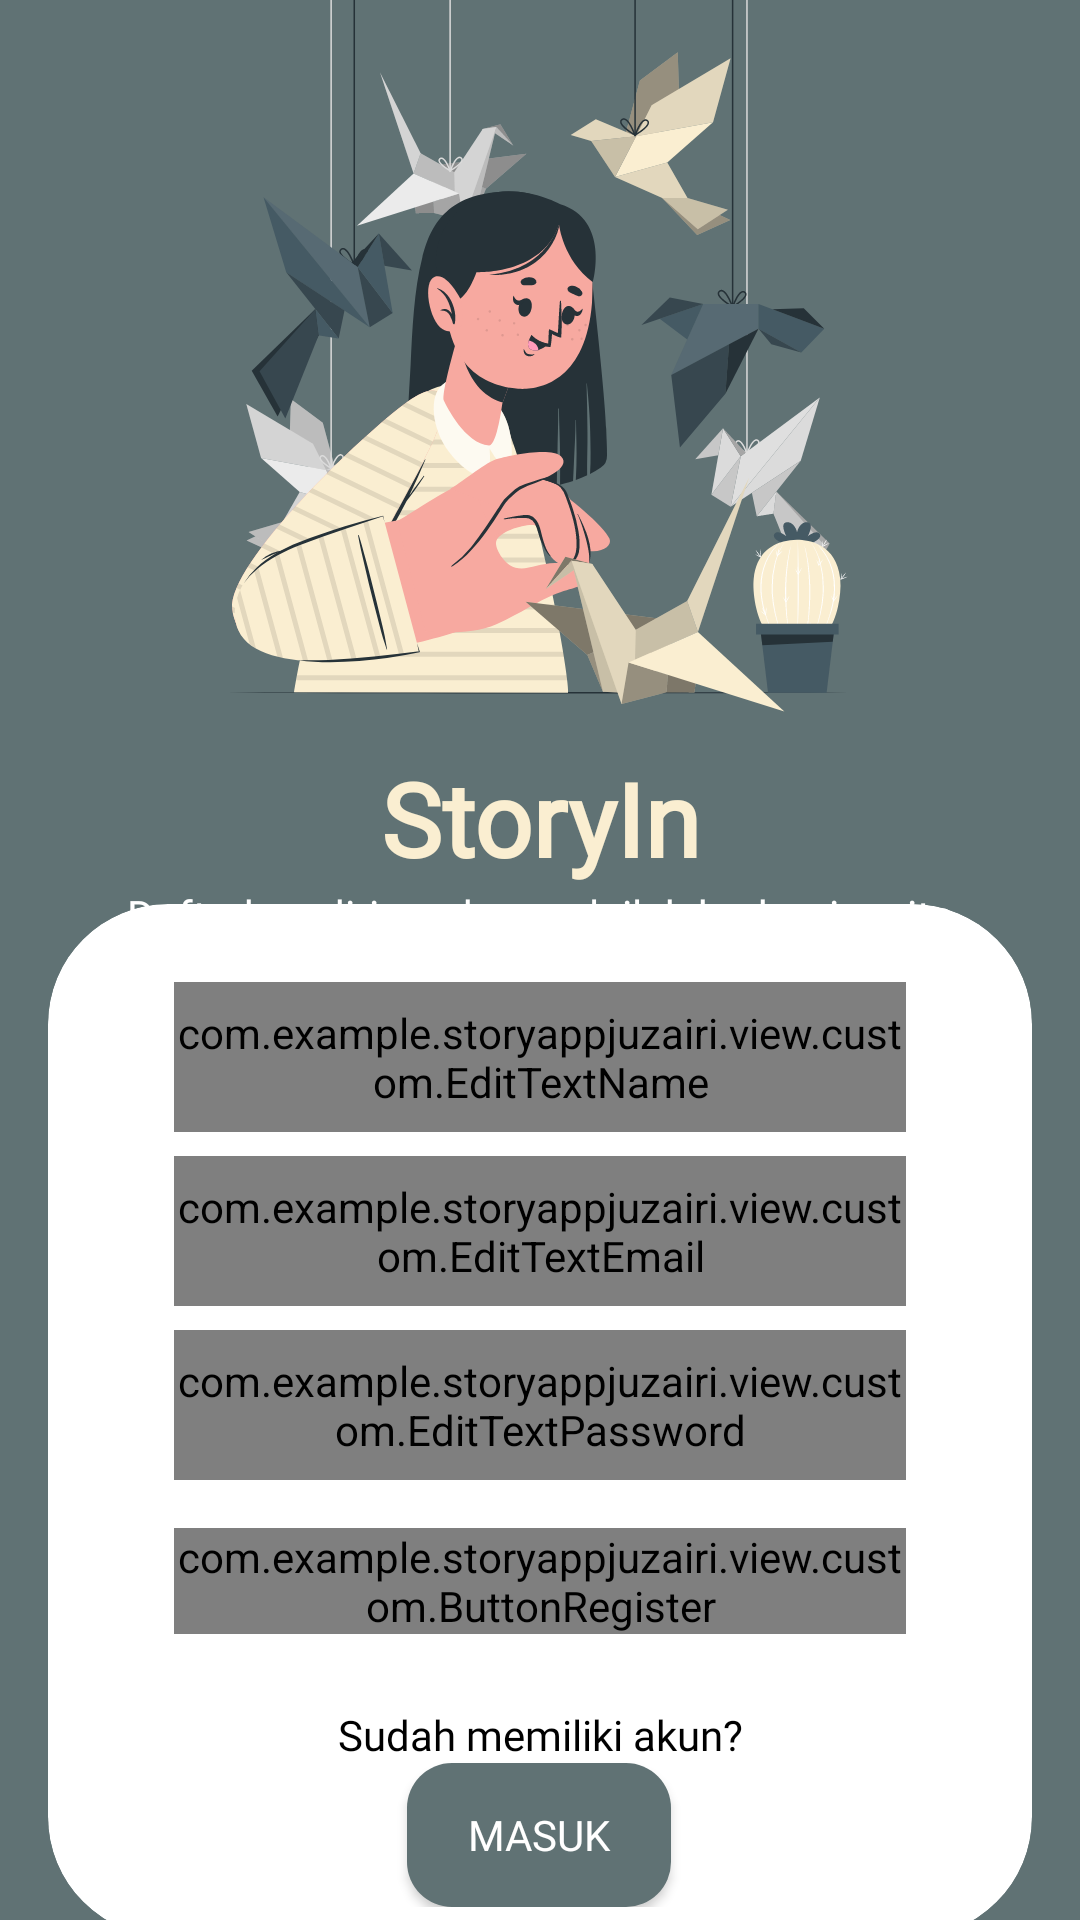

Android layout source for this screen:
<!-- AndroidManifest.xml: application theme Theme.StoryAppJuzairi -->
<!-- res/layout/activity_register.xml -->
<?xml version="1.0" encoding="utf-8"?>
<androidx.constraintlayout.widget.ConstraintLayout xmlns:android="http://schemas.android.com/apk/res/android"
    xmlns:app="http://schemas.android.com/apk/res-auto"
    xmlns:tools="http://schemas.android.com/tools"
    android:id="@+id/main"
    android:layout_width="match_parent"
    android:layout_height="match_parent"
    android:background="@color/gray"
    tools:context=".view.register.RegisterActivity">


    <androidx.cardview.widget.CardView
        android:layout_width="0dp"
        android:layout_height="wrap_content"
        android:layout_marginStart="16dp"
        android:layout_marginTop="8dp"
        android:layout_marginEnd="16dp"
        android:layout_marginBottom="32dp"
        app:cardBackgroundColor="@color/white"
        app:cardCornerRadius="40dp"
        app:cardElevation="0dp"
        app:layout_constraintBottom_toBottomOf="parent"
        app:layout_constraintEnd_toEndOf="parent"
        app:layout_constraintStart_toStartOf="parent"
        app:layout_constraintTop_toBottomOf="@+id/tv_login_description">

        <androidx.constraintlayout.widget.ConstraintLayout
            android:layout_width="match_parent"
            android:layout_height="match_parent"
            android:padding="10dp">


            <com.example.storyappjuzairi.view.custom.EditTextName
                android:id="@+id/ed_register_name"
                android:layout_width="match_parent"
                android:layout_height="50dp"
                android:layout_marginStart="32dp"
                android:layout_marginTop="16dp"
                android:layout_marginEnd="32dp"
                android:fontFamily="@font/poppins"
                android:textColor="@color/black"
                android:textColorHint="#757575"
                android:textSize="14sp"
                app:layout_constraintEnd_toEndOf="parent"
                app:layout_constraintStart_toStartOf="parent"
                app:layout_constraintTop_toTopOf="parent" />


            <com.example.storyappjuzairi.view.custom.EditTextEmail
                android:id="@+id/ed_register_email"
                android:layout_width="match_parent"
                android:layout_height="50dp"
                android:layout_marginStart="32dp"
                android:layout_marginTop="8dp"
                android:layout_marginEnd="32dp"
                android:fontFamily="@font/poppins"
                android:textColor="@color/black"
                android:textColorHint="#757575"
                android:textSize="14sp"
                app:layout_constraintEnd_toEndOf="parent"
                app:layout_constraintStart_toStartOf="parent"
                app:layout_constraintTop_toBottomOf="@+id/ed_register_name" />

            <com.example.storyappjuzairi.view.custom.EditTextPassword
                android:id="@+id/ed_register_password"
                android:layout_width="match_parent"
                android:layout_height="50dp"
                android:layout_marginStart="32dp"
                android:layout_marginTop="8dp"
                android:layout_marginEnd="32dp"
                android:fontFamily="@font/poppins"
                android:inputType="textPassword"
                android:textColor="@color/black"
                android:textColorHighlight="@color/black"
                android:textColorHint="#757575"
                android:textSize="14sp"
                app:layout_constraintEnd_toEndOf="parent"
                app:layout_constraintStart_toStartOf="parent"
                app:layout_constraintTop_toBottomOf="@+id/ed_register_email" />

            <com.example.storyappjuzairi.view.custom.ButtonRegister
                android:id="@+id/btn_daftar"
                android:layout_width="0dp"
                android:layout_height="wrap_content"
                android:layout_marginStart="32dp"
                android:layout_marginTop="16dp"
                android:layout_marginEnd="32dp"
                android:enabled="false"
                android:fontFamily="@font/poppins"
                android:text="@string/register"
                android:textAllCaps="false"
                android:textColor="@color/white"
                app:layout_constraintEnd_toEndOf="parent"
                app:layout_constraintStart_toStartOf="parent"
                app:layout_constraintTop_toBottomOf="@+id/ed_register_password" />

            <TextView
                android:id="@+id/tv_tidak_memiliki_akun"
                android:layout_width="0dp"
                android:layout_height="wrap_content"
                android:layout_marginStart="8dp"
                android:layout_marginTop="24dp"
                android:layout_marginEnd="8dp"
                android:fontFamily="@font/poppins"
                android:text="@string/have_account"
                android:textAlignment="center"
                android:textColor="@color/black"
                app:layout_constraintEnd_toEndOf="parent"
                app:layout_constraintHorizontal_bias="0.0"
                app:layout_constraintStart_toStartOf="parent"
                app:layout_constraintTop_toBottomOf="@+id/btn_daftar" />

            <Button
                android:id="@+id/btn_masuk_login"
                android:layout_width="wrap_content"
                android:layout_height="wrap_content"
                android:background="@drawable/bg_button_login_register"
                android:fontFamily="@font/poppins"
                android:text="@string/login"
                android:textColor="@color/white"
                app:layout_constraintBottom_toBottomOf="parent"
                app:layout_constraintEnd_toEndOf="parent"
                app:layout_constraintHorizontal_bias="0.498"
                app:layout_constraintStart_toStartOf="parent"
                app:layout_constraintTop_toBottomOf="@+id/tv_tidak_memiliki_akun"
                app:layout_constraintVertical_bias="0.0" />

        </androidx.constraintlayout.widget.ConstraintLayout>

    </androidx.cardview.widget.CardView>

    <ImageView
        android:id="@+id/iv_app_icon"
        android:layout_width="250dp"
        android:layout_height="250dp"
        android:contentDescription="@string/app_icon"
        android:scaleType="centerCrop"
        app:layout_constraintEnd_toEndOf="parent"
        app:layout_constraintHorizontal_bias="0.495"
        app:layout_constraintStart_toStartOf="parent"
        app:layout_constraintTop_toTopOf="parent"
        app:srcCompat="@drawable/origami_bird_cuate" />

    <TextView
        android:id="@+id/tv_app_title"
        android:layout_width="wrap_content"
        android:layout_height="wrap_content"
        android:fontFamily="@font/poppins"
        android:text="@string/app_titlle"
        android:textColor="@color/cream"
        android:textSize="34sp"
        android:textStyle="bold"
        app:layout_constraintEnd_toEndOf="parent"
        app:layout_constraintStart_toStartOf="parent"
        app:layout_constraintTop_toBottomOf="@+id/iv_app_icon" />

    <TextView
        android:id="@+id/tv_login_description"
        android:layout_width="0dp"
        android:layout_height="wrap_content"
        android:layout_marginStart="32dp"
        android:layout_marginEnd="32dp"
        android:fontFamily="@font/poppins"
        android:text="@string/app_title_description_register"
        android:textAlignment="center"
        android:textColor="@color/white"
        app:layout_constraintEnd_toEndOf="parent"
        app:layout_constraintHorizontal_bias="0.0"
        app:layout_constraintStart_toStartOf="parent"
        app:layout_constraintTop_toBottomOf="@+id/tv_app_title" />


    <View
        android:id="@+id/overlay"
        android:layout_width="wrap_content"
        android:layout_height="wrap_content"
        android:background="@color/overlayColor"
        android:visibility="gone"
        app:layout_constraintBottom_toBottomOf="parent"
        app:layout_constraintEnd_toEndOf="parent"
        app:layout_constraintStart_toStartOf="parent"
        app:layout_constraintTop_toTopOf="parent" />

    <ProgressBar
        android:id="@+id/progress_indicator"
        style="?android:attr/progressBarStyle"
        android:layout_width="wrap_content"
        android:layout_height="wrap_content"
        android:indeterminateTint="@color/cream"
        android:visibility="gone"
        app:layout_constraintBottom_toBottomOf="parent"
        app:layout_constraintEnd_toEndOf="parent"
        app:layout_constraintStart_toStartOf="parent"
        app:layout_constraintTop_toTopOf="parent" />

</androidx.constraintlayout.widget.ConstraintLayout>
<!-- resources referenced by this layout -->
<resources>
  <color name="black">#FF000000</color>
  <color name="cream">#FAEED1</color>
  <color name="gray">#607274</color>
  <color name="overlayColor">#80000000</color>
  <color name="white">#FFFFFFFF</color>
  <!-- drawable bg_button_login_register (drawable) -->
  <?xml version="1.0" encoding="utf-8"?>
  <selector xmlns:android="http://schemas.android.com/apk/res/android">
      <item android:state_pressed="true">
          <shape>
              <solid android:color="@color/gray" />
              <corners android:radius="6dp" />
              <padding android:left="4dp" android:right="4dp" />
          </shape>
      </item>
      <item>
          <shape>
              <solid android:color="@color/gray" />
              <corners android:radius="15dp" />
              <padding android:left="4dp" android:right="4dp" />
          </shape>
      </item>
  </selector>
  <!-- drawable origami_bird_cuate: vector/xml drawable (drawable, 49728 chars, omitted) -->
  <string name="app_icon">App Icon</string>
  <string name="app_title_description_register">Daftarkan dirimu dan mulailah berbagi cerita bersama kami!</string>
  <string name="app_titlle">StoryIn</string>
  <string name="have_account">Sudah memiliki akun?</string>
  <string name="login">Masuk</string>
  <string name="register">Daftar</string>
  <style name="Theme.StoryAppJuzairi" parent="Base.Theme.StoryAppJuzairi" />
  <style name="Base.Theme.StoryAppJuzairi" parent="Theme.Material3.DayNight.NoActionBar">
          <item name="colorPrimary">@color/gray</item>
          <item name="colorPrimaryVariant">@color/gray</item>
  
          <item name="colorSecondary">@color/cream</item>
          <item name="colorSecondaryVariant">@color/cream</item>
          <item name="colorOnSecondary">@color/black</item>
  
          <item name="android:statusBarColor">?attr/colorPrimaryVariant</item>
  
      </style>
</resources>
